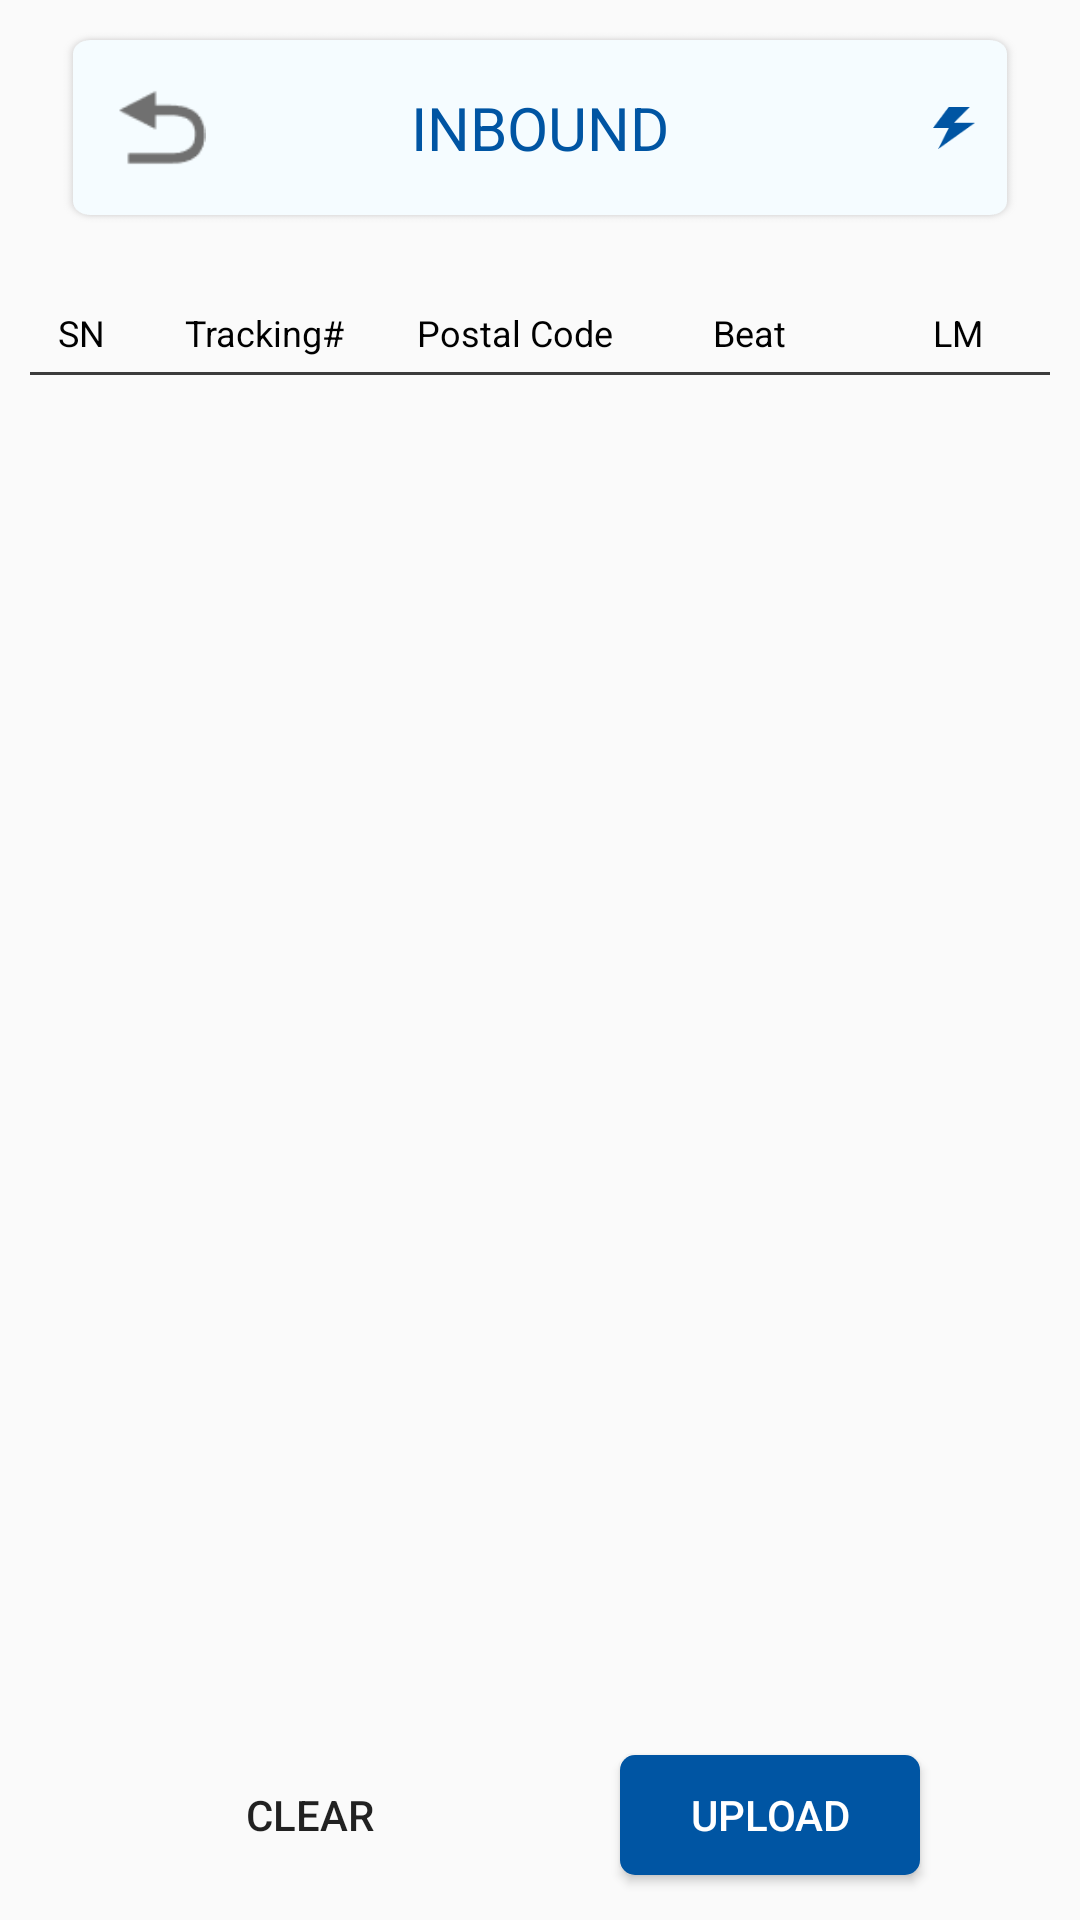

Android layout source for this screen:
<!-- AndroidManifest.xml: application theme AppTheme.NoActionBar.Fullscreen -->
<!-- res/layout/fragment_bound.xml -->
<?xml version="1.0" encoding="utf-8"?>
<androidx.constraintlayout.widget.ConstraintLayout xmlns:android="http://schemas.android.com/apk/res/android"
    xmlns:app="http://schemas.android.com/apk/res-auto"
    android:layout_width="match_parent"
    android:layout_height="match_parent">

    <androidx.constraintlayout.widget.ConstraintLayout
        android:id="@+id/title_layout"
        android:layout_width="match_parent"
        android:layout_height="65dp"
        android:layout_marginHorizontal="20dp"
        android:layout_marginTop="10dp"
        android:background="@drawable/bg_main_btn"
        app:layout_constraintTop_toTopOf="parent">

        <ImageView
            android:id="@+id/tv_back"
            android:layout_width="wrap_content"
            android:layout_height="match_parent"
            android:paddingStart="10dp"
            android:paddingVertical="18dp"
            android:src="@drawable/ic_back"
            app:layout_constraintBottom_toBottomOf="parent"
            app:layout_constraintStart_toStartOf="parent"
            app:layout_constraintTop_toTopOf="parent" />

        <TextView
            android:id="@+id/tv_title"
            android:layout_width="wrap_content"
            android:layout_height="wrap_content"
            android:text="@string/inbound_title"
            android:textColor="#0055A3"
            android:textSize="20sp"
            app:layout_constraintBottom_toBottomOf="parent"
            app:layout_constraintEnd_toEndOf="parent"
            app:layout_constraintStart_toStartOf="parent"
            app:layout_constraintTop_toTopOf="parent" />

        <TextView
            android:id="@+id/tv_rfid_count"
            android:layout_width="wrap_content"
            android:layout_height="wrap_content"
            android:textSize="20sp"
            android:textColor="#0055A3"
            app:layout_constraintStart_toEndOf="@+id/tv_title"
            app:layout_constraintEnd_toStartOf="@+id/img_power"
            app:layout_constraintTop_toTopOf="@+id/tv_title"
            app:layout_constraintBottom_toBottomOf="@+id/tv_title" />

        <ImageView
            android:id="@+id/img_power"
            android:layout_width="30dp"
            android:layout_height="38dp"
            android:padding="8dp"
            android:layout_marginEnd="7dp"
            android:src="@drawable/ic_power"
            app:layout_constraintBottom_toBottomOf="parent"
            app:layout_constraintEnd_toEndOf="parent"
            app:layout_constraintTop_toTopOf="parent" />

    </androidx.constraintlayout.widget.ConstraintLayout>

    <View
        android:id="@+id/v_scan_hint"
        android:layout_width="10dp"
        android:layout_height="10dp"
        android:layout_marginEnd="5dp"
        app:layout_constraintEnd_toStartOf="@+id/tv_scan_hint"
        app:layout_constraintTop_toTopOf="@+id/tv_scan_hint"
        app:layout_constraintBottom_toBottomOf="@+id/tv_scan_hint" />

    <TextView
        android:id="@+id/tv_scan_hint"
        android:layout_width="wrap_content"
        android:layout_height="wrap_content"
        android:textSize="13sp"
        android:layout_marginTop="5dp"
        app:layout_constraintTop_toBottomOf="@+id/title_layout"
        app:layout_constraintBottom_toTopOf="@+id/table_layout"
        app:layout_constraintStart_toStartOf="parent"
        app:layout_constraintEnd_toEndOf="parent" />

    <androidx.constraintlayout.widget.ConstraintLayout
        android:id="@+id/table_layout"
        android:layout_width="match_parent"
        android:layout_height="0dp"
        android:layout_marginHorizontal="10dp"
        android:layout_marginBottom="10dp"
        android:layout_marginTop="5dp"
        app:layout_constraintTop_toBottomOf="@+id/tv_scan_hint"
        app:layout_constraintBottom_toTopOf="@+id/btn_clear">

        <TextView
            android:id="@+id/tv_sn_head"
            android:layout_width="0dp"
            android:layout_height="wrap_content"
            android:gravity="center"
            android:text="SN"
            android:textColor="@color/black"
            android:textSize="12sp"
            app:layout_constraintWidth_percent="0.1"
            app:layout_constraintEnd_toStartOf="@+id/tv_traking_id_head"
            app:layout_constraintStart_toStartOf="parent"
            app:layout_constraintTop_toTopOf="parent" />

        <TextView
            android:id="@+id/tv_traking_id_head"
            android:layout_width="0dp"
            android:layout_height="wrap_content"
            android:gravity="center"
            android:text="Tracking#"
            android:textColor="@color/black"
            android:textSize="12sp"
            app:layout_constraintWidth_percent="0.26"
            app:layout_constraintEnd_toStartOf="@+id/tv_postal_code_head"
            app:layout_constraintStart_toEndOf="@+id/tv_sn_head"
            app:layout_constraintTop_toTopOf="parent" />

        <TextView
            android:id="@+id/tv_postal_code_head"
            android:layout_width="0dp"
            android:layout_height="wrap_content"
            android:gravity="center"
            android:text="Postal Code"
            android:textColor="@color/black"
            android:textSize="12sp"
            app:layout_constraintWidth_percent="0.23"
            app:layout_constraintEnd_toStartOf="@+id/tv_beat_head"
            app:layout_constraintStart_toEndOf="@+id/tv_traking_id_head"
            app:layout_constraintTop_toTopOf="parent" />

        <TextView
            android:id="@+id/tv_beat_head"
            android:layout_width="0dp"
            android:layout_height="wrap_content"
            android:gravity="center"
            android:text="Beat"
            android:textColor="@color/black"
            android:textSize="12sp"
            app:layout_constraintWidth_percent="0.23"
            app:layout_constraintEnd_toStartOf="@+id/tv_other_head"
            app:layout_constraintStart_toEndOf="@+id/tv_postal_code_head"
            app:layout_constraintTop_toTopOf="parent" />

        <TextView
            android:id="@+id/tv_other_head"
            android:layout_width="0dp"
            android:layout_height="wrap_content"
            android:gravity="center"
            android:text="LM"
            android:textColor="@color/black"
            android:textSize="12sp"
            app:layout_constraintWidth_percent="0.18"
            app:layout_constraintEnd_toEndOf="parent"
            app:layout_constraintStart_toEndOf="@+id/tv_beat_head"
            app:layout_constraintTop_toTopOf="parent" />

        <View
            android:layout_width="match_parent"
            android:layout_height="1dp"
            android:background="#3c3c3c"
            android:layout_marginTop="5dp"
            app:layout_constraintTop_toBottomOf="@+id/tv_sn_head" />

        <androidx.recyclerview.widget.RecyclerView
            android:id="@+id/rv"
            android:layout_width="match_parent"
            android:layout_height="0dp"
            android:layout_marginTop="6dp"
            app:layout_constraintTop_toBottomOf="@+id/tv_sn_head"
            app:layout_constraintBottom_toBottomOf="parent" />

    </androidx.constraintlayout.widget.ConstraintLayout>

    <Button
        android:id="@+id/btn_clear"
        android:layout_width="100dp"
        android:layout_height="40dp"
        android:text="Clear"
        android:background="@drawable/bg_gray_5"
        android:layout_marginBottom="15dp"
        app:layout_constraintBottom_toBottomOf="parent"
        app:layout_constraintStart_toStartOf="parent"
        app:layout_constraintEnd_toStartOf="@+id/btn_upload" />

    <Button
        android:id="@+id/btn_upload"
        android:layout_width="100dp"
        android:layout_height="40dp"
        android:text="Upload"
        android:textColor="@color/white"
        android:background="@drawable/bg_blue_5"
        app:layout_constraintBottom_toBottomOf="@+id/btn_clear"
        app:layout_constraintStart_toEndOf="@+id/btn_clear"
        app:layout_constraintEnd_toEndOf="parent" />

</androidx.constraintlayout.widget.ConstraintLayout>
<!-- resources referenced by this layout -->
<resources>
  <color name="black">#FF000000</color>
  <color name="white">#FFFFFFFF</color>
  <!-- drawable bg_blue_5 (drawable-v24) -->
  <?xml version="1.0" encoding="utf-8"?>
  <shape xmlns:android="http://schemas.android.com/apk/res/android">
      <solid android:color="#0055A3" />
      <corners android:radius="5dp" />
  </shape>
  <!-- drawable bg_main_btn: png bitmap (drawable-v24, 7367 bytes) -->
  <!-- drawable ic_back: png bitmap (drawable-v24, 823 bytes) -->
  <!-- drawable ic_power: png bitmap (drawable-v24, 850 bytes) -->
  <string name="inbound_title">INBOUND</string>
  <style name="AppTheme.NoActionBar.Fullscreen" parent="Theme.AppCompat.Light.NoActionBar">
          
          <item name="android:windowFullscreen">true</item>
          <item name="android:windowTranslucentStatus">true</item>
          <item name="android:windowTranslucentNavigation">true</item>
          
          <item name="android:statusBarColor">@android:color/transparent</item>
          <item name="android:navigationBarColor">@android:color/transparent</item>
      </style>
</resources>
